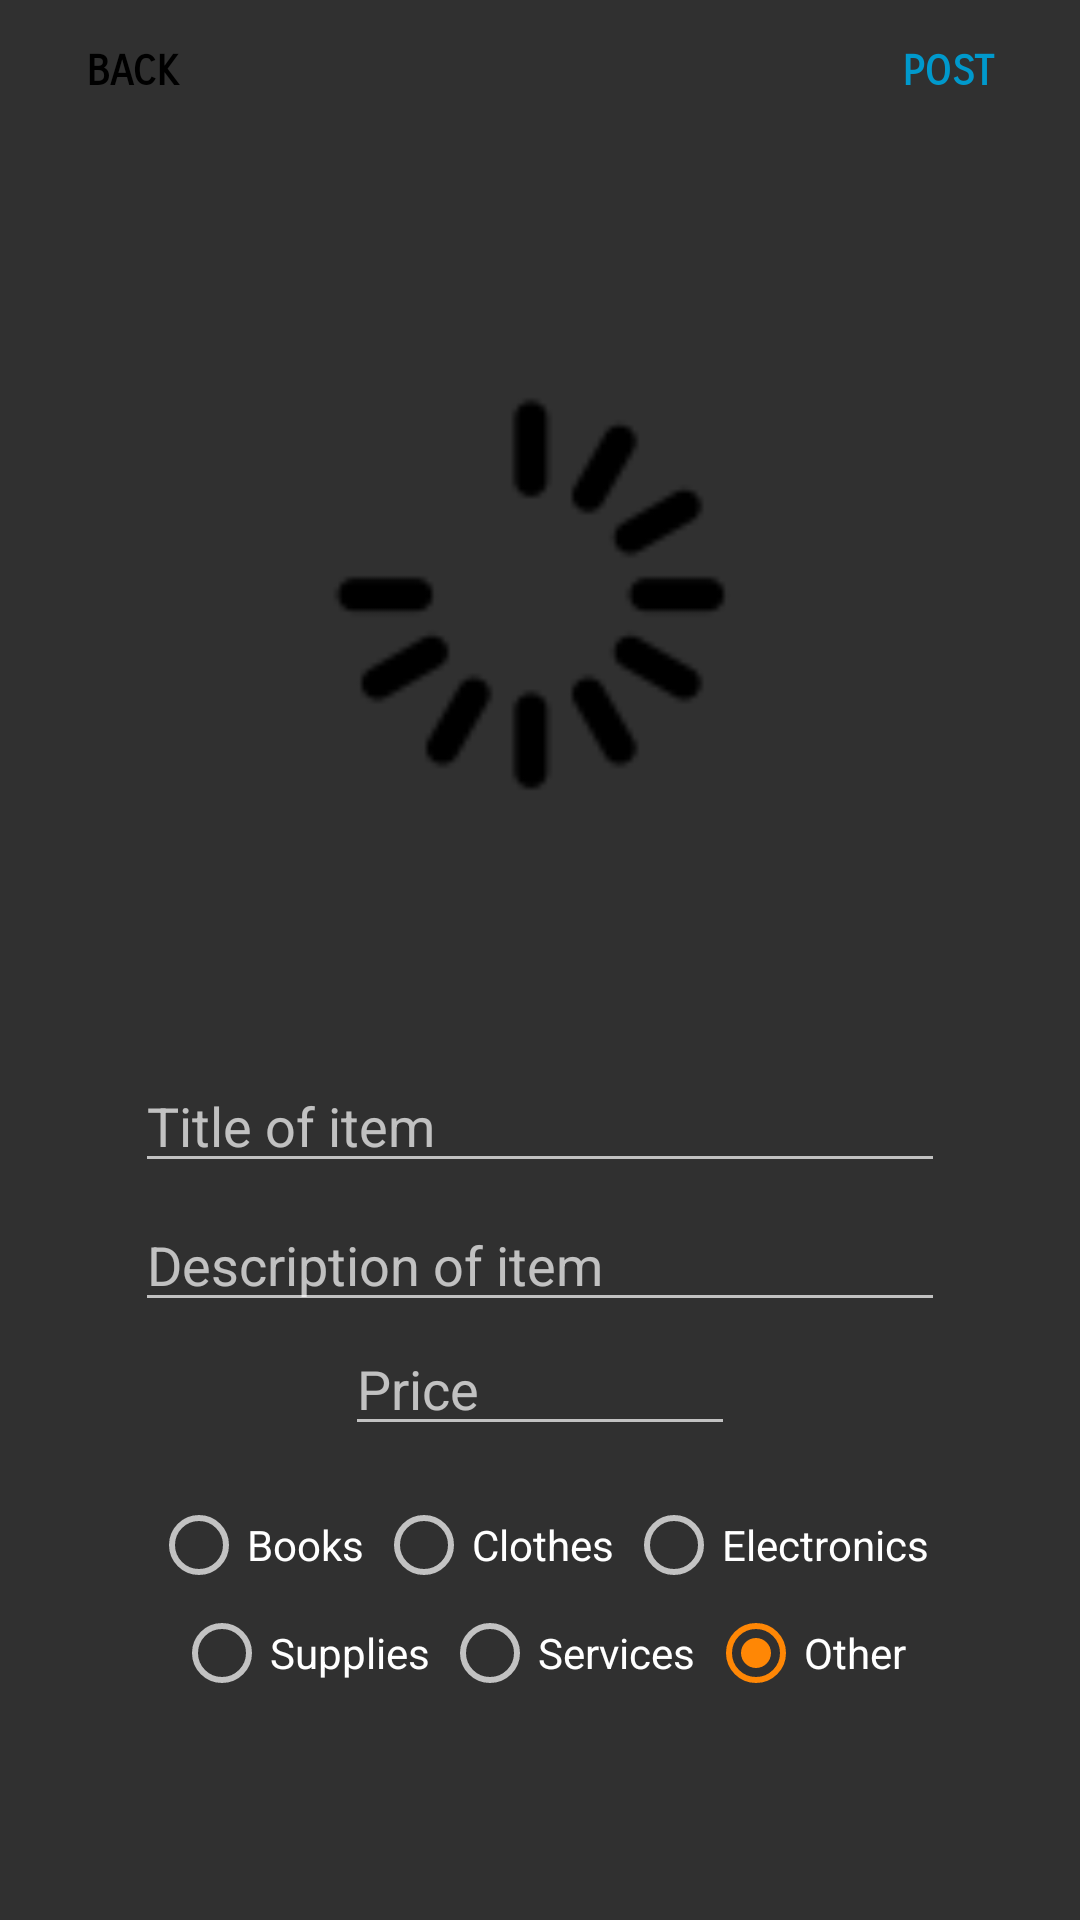

Reconstruct the res/layout file that produces this screen, plus the resources it refers to.
<!-- AndroidManifest.xml: application theme DarkTheme -->
<!-- res/layout/activity_post_item.xml -->
<?xml version="1.0" encoding="utf-8"?>
<ScrollView xmlns:android="http://schemas.android.com/apk/res/android"
    xmlns:app="http://schemas.android.com/apk/res-auto"
    android:layout_width="match_parent"
    android:layout_height="match_parent"
    android:id="@+id/post_item_view"
    android:clickable="true"
    android:focusable="true"
    android:focusableInTouchMode="true">
    <RelativeLayout
        android:layout_width="match_parent"
        android:layout_height="wrap_content"
        android:clickable="true"
        android:focusable="true"
        android:focusableInTouchMode="true">
        <Button
            android:id="@+id/back_btn"
            style="@style/Widget.AppCompat.Button.Borderless"
            android:layout_width="wrap_content"
            android:layout_height="wrap_content"
            android:layout_alignParentStart="true"
            android:layout_alignParentTop="true"
            android:fontFamily="sans-serif-smallcaps"
            android:text="@string/back"
            android:textColor="@android:color/black"
            android:textStyle="bold" />

        <Button
            android:id="@+id/post_btn"
            style="@style/Widget.AppCompat.Button.Borderless"
            android:layout_width="wrap_content"
            android:layout_height="wrap_content"
            android:layout_alignParentEnd="true"
            android:layout_alignParentTop="true"
            android:fontFamily="sans-serif-smallcaps"
            android:text="@string/post"
            android:onClick="onPost"
            android:textColor="@android:color/holo_blue_dark"
            android:textStyle="bold" />

        <ImageView
            android:id="@+id/post_item_image"
            android:layout_width="match_parent"
            android:layout_height="300dp"
            android:layout_below="@+id/back_btn"
            android:layout_centerHorizontal="true"
            android:scaleType="centerCrop"
            android:background="@android:color/transparent"
            app:srcCompat="@drawable/loading_spinner"
            android:contentDescription="@string/item_image" />

        <EditText
            android:id="@+id/post_item_title"
            android:layout_width="match_parent"
            android:layout_height="wrap_content"
            android:layout_below="@+id/post_item_image"
            android:layout_centerHorizontal="true"
            android:layout_marginLeft="45dp"
            android:layout_marginRight="45dp"
            android:layout_marginTop="5dp"
            android:ems="10"
            android:hint="@string/title_of_item"
            android:inputType="textCapSentences" />


        <EditText
            android:id="@+id/post_item_description"
            android:layout_width="match_parent"
            android:layout_height="wrap_content"
            android:layout_below="@+id/post_item_title"
            android:layout_centerHorizontal="true"
            android:layout_marginLeft="45dp"
            android:layout_marginRight="45dp"
            android:layout_marginTop="5dp"
            android:ems="10"
            android:hint="@string/description_of_item"
            android:inputType="textCapSentences|textPersonName" />
        <EditText
            android:id="@+id/post_item_price"
            android:layout_width="match_parent"
            android:layout_height="wrap_content"
            android:layout_marginLeft="115dp"
            android:layout_marginRight="115dp"
            android:layout_below="@+id/post_item_description"
            android:layout_centerHorizontal="true"
            android:layout_marginBottom="15dp"
            android:ems="10"
            android:hint="@string/price"
            android:inputType="numberDecimal" />

        <RadioGroup
            android:id="@+id/categories1"
            android:layout_width="wrap_content"
            android:layout_height="wrap_content"
            android:layout_below="@+id/post_item_price"

            android:layout_centerHorizontal="true"
            android:orientation="horizontal">

            <RadioButton
                android:id="@+id/booksBtn"
                android:layout_width="wrap_content"
                android:layout_height="wrap_content"
                android:layout_margin="2dp"
                android:layout_weight="1"
                android:text="@string/books" />

            <RadioButton
                android:id="@+id/clothesBtn"
                android:layout_width="wrap_content"
                android:layout_height="match_parent"
                android:layout_margin="2dp"
                android:layout_weight="1"
                android:text="@string/clothes" />

            <RadioButton
                android:id="@+id/electronicsBtn"
                android:layout_width="wrap_content"
                android:layout_height="wrap_content"
                android:layout_margin="2dp"
                android:layout_weight="1"
                android:text="@string/electronics" />
        </RadioGroup>

        <RadioGroup
            android:id="@+id/categories2"
            android:layout_width="wrap_content"
            android:layout_height="wrap_content"
            android:layout_below="@+id/categories1"
            android:layout_centerHorizontal="true"
            android:orientation="horizontal">
            <RadioButton
                android:id="@+id/suppliesBtn"
                android:layout_width="wrap_content"
                android:layout_height="wrap_content"
                android:layout_margin="2dp"
                android:layout_weight="1"
                android:text="@string/supplies" />

            <RadioButton
                android:id="@+id/servicesBtn"
                android:layout_width="wrap_content"
                android:layout_height="wrap_content"
                android:layout_margin="2dp"
                android:layout_weight="1"
                android:text="@string/services" />

            <RadioButton
                android:id="@+id/otherBtn"
                android:layout_width="wrap_content"
                android:layout_height="wrap_content"
                android:layout_margin="2dp"
                android:layout_weight="1"
                android:checked="true"
                android:text="@string/other" />
        </RadioGroup>
    </RelativeLayout>
</ScrollView>
<!-- resources referenced by this layout -->
<resources>
  <!-- drawable loading_spinner: png bitmap (drawable, 1822 bytes) -->
  <string name="back">Back</string>
  <string name="books">Books</string>
  <string name="clothes">Clothes</string>
  <string name="description_of_item">Description of item</string>
  <string name="electronics">Electronics</string>
  <string name="item_image">Item Image</string>
  <string name="other">Other</string>
  <string name="post">Post</string>
  <string name="price">Price</string>
  <string name="services">Services</string>
  <string name="supplies">Supplies</string>
  <string name="title_of_item">Title of item</string>
  <style name="DarkTheme" parent="Theme.AppCompat" android:opacity="opaque">
          <item name="colorPrimary">@color/colorPrimary</item>
          <item name="colorPrimaryDark">@color/colorPrimaryDark</item>
          <item name="colorAccent">@color/colorAccent</item>
      </style>
  <color name="colorPrimary">#494949</color>
  <color name="colorPrimaryDark">#424242</color>
  <color name="colorAccent">#ff8705</color>
</resources>
